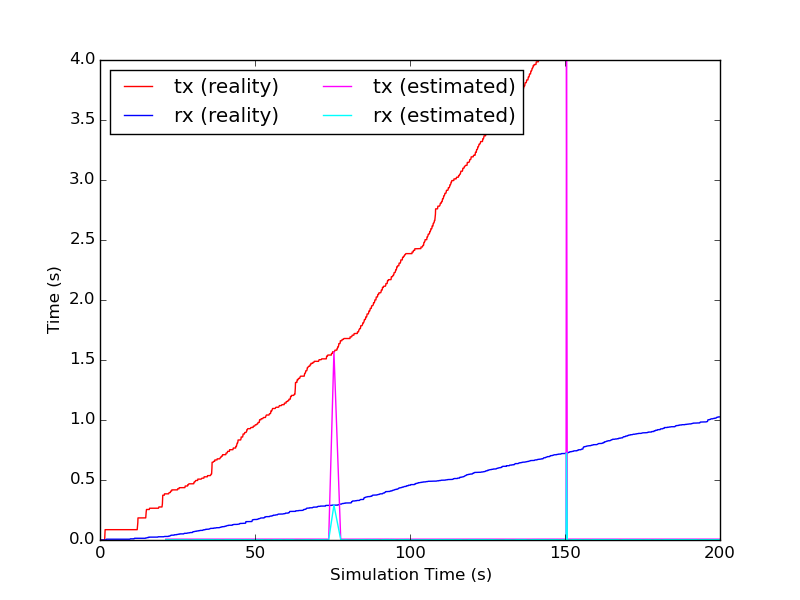

Data behind this chart, as committed beside it:
time, tx, rx
21.21, 0.00697, 0.002992
23.74, 0.00697, 0.002992
24.17, 0.00697, 0.002992
25.96, 0.00697, 0.002992
26.28, 0.00697, 0.002992
28.13, 0.00697, 0.002992
28.18, 0.00697, 0.002992
29.05, 0.006618, 0.000352
31.15, 0.00697, 0.002992
32.08, 0.00697, 0.002992
32.13, 0.006618, 0.000352
32.44, 0.00697, 0.002992
36.56, 0.00697, 0.002992
36.61, 0.006618, 0.000352
36.71, 0.00697, 0.002992
36.75, 0.00697, 0.002992
36.8, 0.006618, 0.000352
37.05, 0.006618, 0.000352
37.59, 0.00697, 0.002992
38.15, 0.00697, 0.002992
39.82, 0.006618, 0.000352
40.26, 0.00697, 0.002992
40.87, 0.00697, 0.002992
45.27, 0.00697, 0.002992
45.58, 0.00697, 0.002992
45.68, 0.006618, 0.000352
46.45, 0.00697, 0.002992
46.5, 0.00697, 0.002992
46.81, 0.006618, 0.000352
46.86, 0.00697, 0.002992
47.3, 0.00697, 0.002992
47.35, 0.006618, 0.000352
47.84, 0.00697, 0.002992
48.28, 0.00697, 0.002992
49.15, 0.006618, 0.000352
50.25, 0.00697, 0.002992
50.74, 0.00697, 0.002992
50.79, 0.00697, 0.002992
51.16, 0.006618, 0.000352
51.97, 0.00697, 0.002992
52.46, 0.00697, 0.002992
52.51, 0.00697, 0.002992
53.2, 0.006618, 0.000352
54.18, 0.00697, 0.002992
54.23, 0.00697, 0.002992
54.6, 0.00697, 0.002992
55.16, 0.006618, 0.000352
56.14, 0.00697, 0.002992
56.19, 0.00697, 0.002992
56.38, 0.00697, 0.002992
57.49, 0.006618, 0.000352
57.54, 0.00697, 0.002992
58.6, 0.00697, 0.002992
58.65, 0.00697, 0.002992
59.21, 0.006618, 0.000352
60.1, 0.00697, 0.002992
60.69, 0.00697, 0.002992
60.74, 0.00697, 0.002992
61.31, 0.006618, 0.000352
61.36, 0.00697, 0.002992
... 211 more rows
